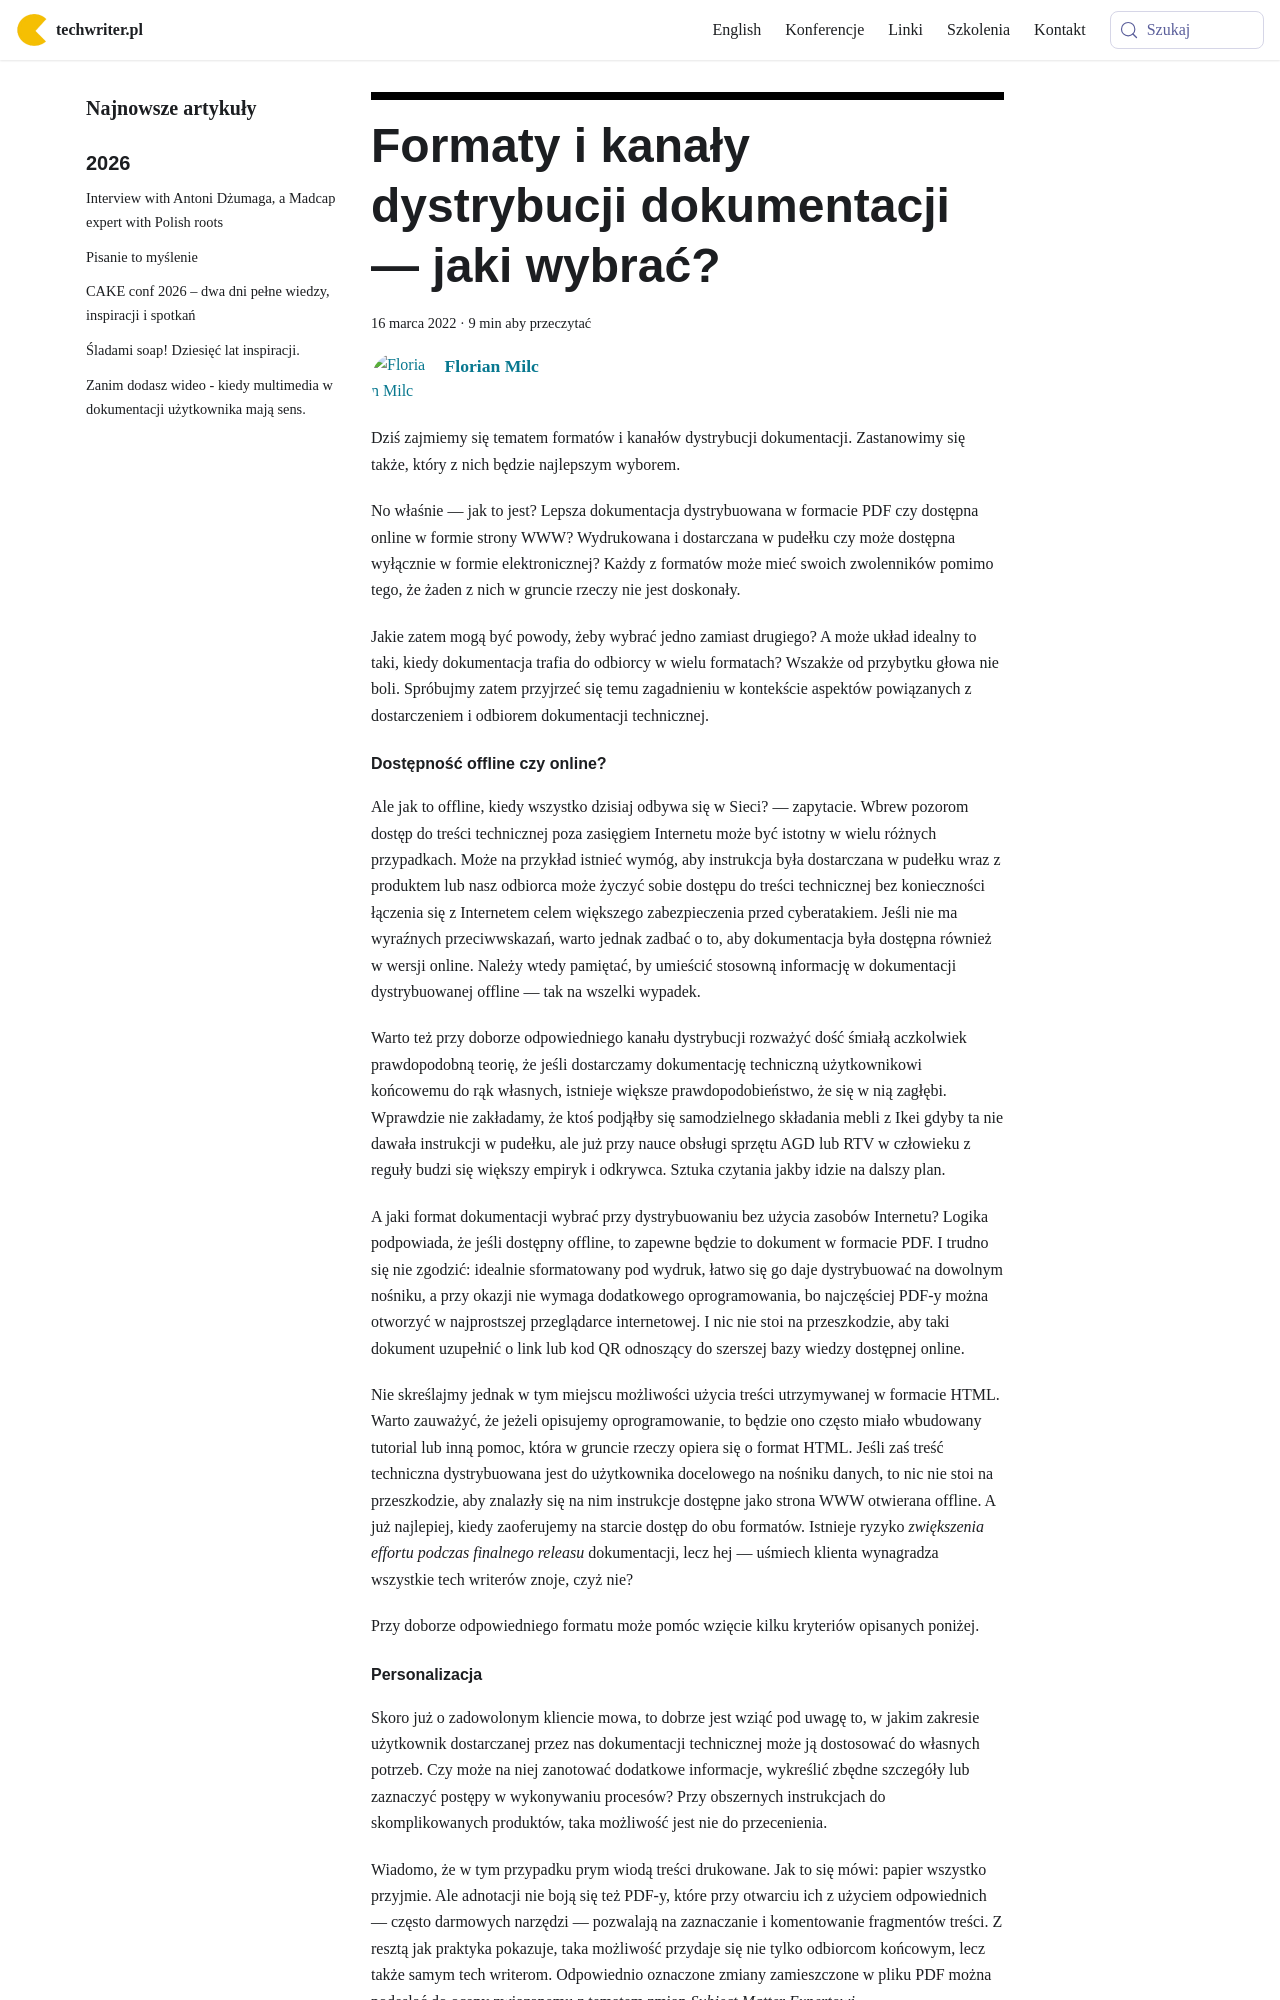

repository: techwriter-pl/techwriter-pl.github.io · page: formaty-i-kanaly-dystrybucji-dokumentacji-jaki-wybrac/index.html · generator: docusaurus

---
title: 'Formaty i kanały dystrybucji dokumentacji — jaki wybrać?'
authors: milc
date: '2022-03-16'
tags:
  - 'dobre-praktyki'
  - 'przykłady'
coverImage: 'formaty_i_kanaly_dystrybucji_dokumentacji.png'
---

Dziś zajmiemy się tematem formatów i kanałów dystrybucji dokumentacji.
Zastanowimy się także, który z nich będzie najlepszym wyborem.

<!--truncate-->

No właśnie — jak to jest? Lepsza dokumentacja dystrybuowana w formacie PDF czy
dostępna online w formie strony WWW? Wydrukowana i dostarczana w pudełku czy
może dostępna wyłącznie w formie elektronicznej? Każdy z formatów może mieć
swoich zwolenników pomimo tego, że żaden z nich w gruncie rzeczy nie jest
doskonały.

Jakie zatem mogą być powody, żeby wybrać jedno zamiast drugiego? A może układ
idealny to taki, kiedy dokumentacja trafia do odbiorcy w wielu formatach?
Wszakże od przybytku głowa nie boli. Spróbujmy zatem przyjrzeć się temu
zagadnieniu w kontekście aspektów powiązanych z dostarczeniem i odbiorem
dokumentacji technicznej.

#### Dostępność offline czy online?

Ale jak to offline, kiedy wszystko dzisiaj odbywa się w Sieci? — zapytacie.
Wbrew pozorom dostęp do treści technicznej poza zasięgiem Internetu może być
istotny w wielu różnych przypadkach. Może na przykład istnieć wymóg, aby
instrukcja była dostarczana w pudełku wraz z produktem lub nasz odbiorca może
życzyć sobie dostępu do treści technicznej bez konieczności łączenia się z
Internetem celem większego zabezpieczenia przed cyberatakiem. Jeśli nie ma
wyraźnych przeciwwskazań, warto jednak zadbać o to, aby dokumentacja była
dostępna również w wersji online. Należy wtedy pamiętać, by umieścić stosowną
informację w dokumentacji dystrybuowanej offline — tak na wszelki wypadek.

Warto też przy doborze odpowiedniego kanału dystrybucji rozważyć dość śmiałą
aczkolwiek prawdopodobną teorię, że jeśli dostarczamy dokumentację techniczną
użytkownikowi końcowemu do rąk własnych, istnieje większe prawdopodobieństwo, że
się w nią zagłębi. Wprawdzie nie zakładamy, że ktoś podjąłby się samodzielnego
składania mebli z Ikei gdyby ta nie dawała instrukcji w pudełku, ale już przy
nauce obsługi sprzętu AGD lub RTV w człowieku z reguły budzi się większy empiryk
i odkrywca. Sztuka czytania jakby idzie na dalszy plan.

A jaki format dokumentacji wybrać przy dystrybuowaniu bez użycia zasobów
Internetu? Logika podpowiada, że jeśli dostępny offline, to zapewne będzie to
dokument w formacie PDF. I trudno się nie zgodzić: idealnie sformatowany pod
wydruk, łatwo się go daje dystrybuować na dowolnym nośniku, a przy okazji nie
wymaga dodatkowego oprogramowania, bo najczęściej PDF-y można otworzyć w
najprostszej przeglądarce internetowej. I nic nie stoi na przeszkodzie, aby taki
dokument uzupełnić o link lub kod QR odnoszący do szerszej bazy wiedzy dostępnej
online.

Nie skreślajmy jednak w tym miejscu możliwości użycia treści utrzymywanej w
formacie HTML. Warto zauważyć, że jeżeli opisujemy oprogramowanie, to będzie ono
często miało wbudowany tutorial lub inną pomoc, która w gruncie rzeczy opiera
się o format HTML. Jeśli zaś treść techniczna dystrybuowana jest do użytkownika
docelowego na nośniku danych, to nic nie stoi na przeszkodzie, aby znalazły się
na nim instrukcje dostępne jako strona WWW otwierana offline. A już najlepiej,
kiedy zaoferujemy na starcie dostęp do obu formatów. Istnieje ryzyko
_zwiększenia effortu podczas finalnego releasu_ dokumentacji, lecz hej — uśmiech
klienta wynagradza wszystkie tech writerów znoje, czyż nie?

Przy doborze odpowiedniego formatu może pomóc wzięcie kilku kryteriów opisanych
poniżej.
